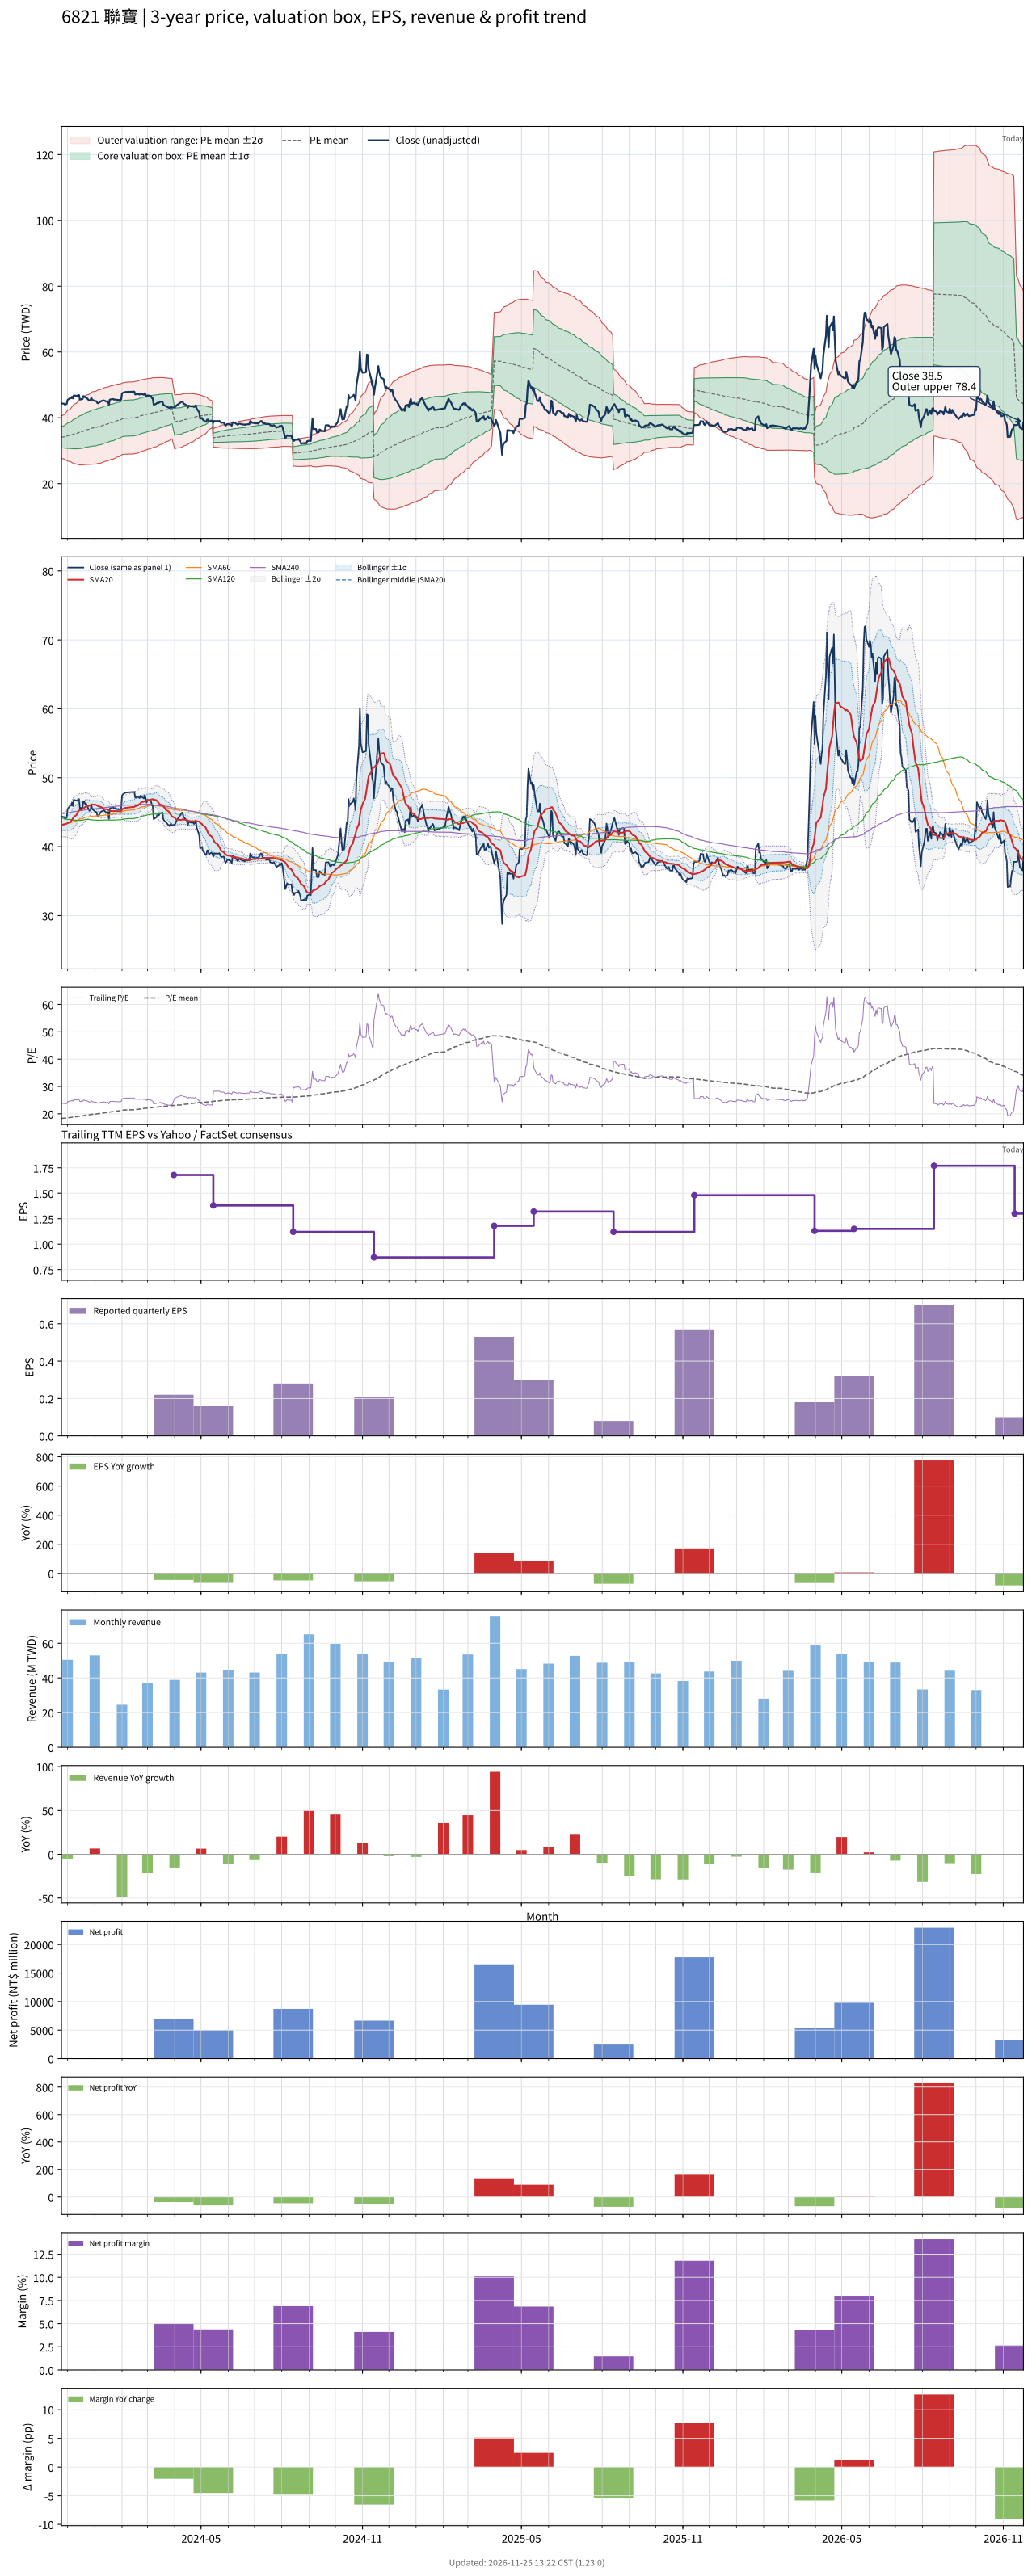

The data file committed next to this chart (first rows):
# chart-version: skill-stock-dynamic-val…
date, close, available_date, period_end, eps, ttm_eps, pe, pe_mean, pe_std, price_m2, price_m1, price_mean, price_p1, price_p2, forward_eps, forward_pe, forward_pe_mean, forward_pe_std, forward_price_m2, forward_price_m1, forward_price_mean, forward_price_p1, forward_price_p2, sma20
2023-11-24, 44.35, 2023-11-14, 2023-09-30, 0.46, 1.86, 23.84, 18.35, 1.743, 27.65, 30.89, 34.13, 37.38, 40.62, , , , , , , , , , 43.17
2023-11-27, 44.3, 2023-11-14, 2023-09-30, 0.46, 1.86, 23.82, 18.39, 1.812, 27.47, 30.84, 34.21, 37.58, 40.95, , , , , , , , , , 43.22
2023-11-28, 44, 2023-11-14, 2023-09-30, 0.46, 1.86, 23.66, 18.44, 1.875, 27.32, 30.8, 34.29, 37.78, 41.26, , , , , , , , , , 43.26
2023-11-29, 44.1, 2023-11-14, 2023-09-30, 0.46, 1.86, 23.71, 18.48, 1.935, 27.17, 30.77, 34.37, 37.97, 41.57, , , , , , , , , , 43.29
2023-11-30, 44.25, 2023-11-14, 2023-09-30, 0.46, 1.86, 23.79, 18.52, 1.995, 27.03, 30.74, 34.45, 38.16, 41.88, , , , , , , , , , 43.33
2023-12-01, 45.45, 2023-11-14, 2023-09-30, 0.46, 1.86, 24.44, 18.58, 2.066, 26.87, 30.71, 34.55, 38.4, 42.24, , , , , , , , , , 43.43
2023-12-04, 46, 2023-11-14, 2023-09-30, 0.46, 1.86, 24.73, 18.64, 2.137, 26.72, 30.7, 34.67, 38.65, 42.62, , , , , , , , , , 43.57
2023-12-05, 45.95, 2023-11-14, 2023-09-30, 0.46, 1.86, 24.7, 18.69, 2.208, 26.55, 30.66, 34.76, 38.87, 42.98, , , , , , , , , , 43.73
2023-12-06, 46.4, 2023-11-14, 2023-09-30, 0.46, 1.86, 24.95, 18.75, 2.279, 26.39, 30.63, 34.87, 39.11, 43.35, , , , , , , , , , 43.9
2023-12-07, 45.9, 2023-11-14, 2023-09-30, 0.46, 1.86, 24.68, 18.8, 2.342, 26.26, 30.61, 34.97, 39.33, 43.68, , , , , , , , , , 44.07
2023-12-08, 46.8, 2023-11-14, 2023-09-30, 0.46, 1.86, 25.16, 18.86, 2.413, 26.1, 30.59, 35.08, 39.57, 44.05, , , , , , , , , , 44.32
2023-12-11, 46.7, 2023-11-14, 2023-09-30, 0.46, 1.86, 25.11, 18.92, 2.477, 25.98, 30.58, 35.19, 39.8, 44.41, , , , , , , , , , 44.57
2023-12-12, 46.65, 2023-11-14, 2023-09-30, 0.46, 1.86, 25.08, 18.98, 2.536, 25.88, 30.59, 35.31, 40.03, 44.74, , , , , , , , , , 44.81
2023-12-13, 46.9, 2023-11-14, 2023-09-30, 0.46, 1.86, 25.22, 19.05, 2.594, 25.78, 30.61, 35.43, 40.26, 45.08, , , , , , , , , , 45.06
2023-12-14, 46.9, 2023-11-14, 2023-09-30, 0.46, 1.86, 25.22, 19.11, 2.651, 25.69, 30.62, 35.55, 40.48, 45.41, , , , , , , , , , 45.23
2023-12-15, 45.55, 2023-11-14, 2023-09-30, 0.46, 1.86, 24.49, 19.17, 2.689, 25.66, 30.66, 35.66, 40.67, 45.67, , , , , , , , , , 45.33
2023-12-18, 45.7, 2023-11-14, 2023-09-30, 0.46, 1.86, 24.57, 19.25, 2.715, 25.7, 30.75, 35.8, 40.85, 45.9, , , , , , , , , , 45.43
2023-12-19, 46.6, 2023-11-14, 2023-09-30, 0.46, 1.86, 25.05, 19.33, 2.746, 25.73, 30.84, 35.95, 41.06, 46.16, , , , , , , , , , 45.56
2023-12-20, 46.5, 2023-11-14, 2023-09-30, 0.46, 1.86, 25, 19.41, 2.771, 25.79, 30.94, 36.1, 41.25, 46.4, , , , , , , , , , 45.67
2023-12-21, 46.2, 2023-11-14, 2023-09-30, 0.46, 1.86, 24.84, 19.48, 2.799, 25.82, 31.02, 36.23, 41.44, 46.64, , , , , , , , , , 45.76
2023-12-22, 46.25, 2023-11-14, 2023-09-30, 0.46, 1.86, 24.87, 19.54, 2.832, 25.82, 31.08, 36.35, 41.62, 46.89, , , , , , , , , , 45.85
2023-12-25, 45.4, 2023-11-14, 2023-09-30, 0.46, 1.86, 24.41, 19.61, 2.851, 25.87, 31.17, 36.48, 41.78, 47.08, , , , , , , , , , 45.91
2023-12-26, 45.2, 2023-11-14, 2023-09-30, 0.46, 1.86, 24.3, 19.66, 2.879, 25.87, 31.22, 36.58, 41.93, 47.28, , , , , , , , , , 45.97
2023-12-27, 45.3, 2023-11-14, 2023-09-30, 0.46, 1.86, 24.35, 19.72, 2.907, 25.86, 31.26, 36.67, 42.08, 47.49, , , , , , , , , , 46.03
2023-12-28, 46.1, 2023-11-14, 2023-09-30, 0.46, 1.86, 24.78, 19.78, 2.936, 25.86, 31.32, 36.79, 42.25, 47.71, , , , , , , , , , 46.12
2023-12-29, 45.45, 2023-11-14, 2023-09-30, 0.46, 1.86, 24.44, 19.84, 2.956, 25.9, 31.4, 36.9, 42.4, 47.9, , , , , , , , , , 46.12
2024-01-02, 45.05, 2023-11-14, 2023-09-30, 0.46, 1.86, 24.22, 19.9, 2.973, 25.95, 31.48, 37.01, 42.54, 48.07, , , , , , , , , , 46.08
2024-01-03, 45, 2023-11-14, 2023-09-30, 0.46, 1.86, 24.19, 19.96, 2.987, 26.01, 31.56, 37.12, 42.67, 48.23, , , , , , , , , , 46.03
2024-01-04, 44.45, 2023-11-14, 2023-09-30, 0.46, 1.86, 23.9, 20.01, 2.995, 26.09, 31.66, 37.23, 42.8, 48.37, , , , , , , , , , 45.93
2024-01-05, 44.45, 2023-11-14, 2023-09-30, 0.46, 1.86, 23.9, 20.07, 3.002, 26.17, 31.75, 37.34, 42.92, 48.5, , , , , , , , , , 45.86
2024-01-08, 45.05, 2023-11-14, 2023-09-30, 0.46, 1.86, 24.22, 20.13, 3.01, 26.25, 31.85, 37.45, 43.05, 48.65, , , , , , , , , , 45.77
2024-01-09, 45.15, 2023-11-14, 2023-09-30, 0.46, 1.86, 24.27, 20.2, 3.013, 26.37, 31.97, 37.57, 43.18, 48.78, , , , , , , , , , 45.69
2024-01-10, 45.15, 2023-11-14, 2023-09-30, 0.46, 1.86, 24.27, 20.27, 3.012, 26.5, 32.1, 37.7, 43.3, 48.91, , , , , , , , , , 45.62
2024-01-11, 45.3, 2023-11-14, 2023-09-30, 0.46, 1.86, 24.35, 20.34, 3.013, 26.61, 32.22, 37.82, 43.43, 49.03, , , , , , , , , , 45.54
2024-01-12, 45.2, 2023-11-14, 2023-09-30, 0.46, 1.86, 24.3, 20.4, 3.013, 26.74, 32.34, 37.95, 43.55, 49.16, , , , , , , , , , 45.45
2024-01-15, 44.85, 2023-11-14, 2023-09-30, 0.46, 1.86, 24.11, 20.46, 3.011, 26.86, 32.46, 38.06, 43.66, 49.26, , , , , , , , , , 45.42
2024-01-16, 45, 2023-11-14, 2023-09-30, 0.46, 1.86, 24.19, 20.53, 3.012, 26.97, 32.57, 38.18, 43.78, 49.38, , , , , , , , , , 45.38
2024-01-17, 44, 2023-11-14, 2023-09-30, 0.46, 1.86, 23.66, 20.58, 3.007, 27.1, 32.69, 38.28, 43.87, 49.47, , , , , , , , , , 45.25
2024-01-18, 45.5, 2023-11-14, 2023-09-30, 0.46, 1.86, 24.46, 20.65, 3.008, 27.21, 32.81, 38.4, 43.99, 49.59, , , , , , , , , , 45.2
2024-01-19, 45.6, 2023-11-14, 2023-09-30, 0.46, 1.86, 24.52, 20.71, 3.009, 27.33, 32.92, 38.52, 44.11, 49.71, , , , , , , , , , 45.17
2024-01-22, 45.7, 2023-11-14, 2023-09-30, 0.46, 1.86, 24.57, 20.77, 3.009, 27.44, 33.04, 38.64, 44.23, 49.83, , , , , , , , , , 45.15
2024-01-23, 45.5, 2023-11-14, 2023-09-30, 0.46, 1.86, 24.46, 20.84, 3.006, 27.57, 33.16, 38.75, 44.34, 49.94, , , , , , , , , , 45.15
2024-01-24, 45.6, 2023-11-14, 2023-09-30, 0.46, 1.86, 24.52, 20.9, 2.998, 27.72, 33.3, 38.88, 44.45, 50.03, , , , , , , , , , 45.17
2024-01-25, 45.5, 2023-11-14, 2023-09-30, 0.46, 1.86, 24.46, 20.97, 2.989, 27.88, 33.44, 39, 44.56, 50.12, , , , , , , , , , 45.18
2024-01-26, 45.45, 2023-11-14, 2023-09-30, 0.46, 1.86, 24.44, 21.03, 2.979, 28.04, 33.58, 39.12, 44.66, 50.2, , , , , , , , , , 45.15
2024-01-29, 45.4, 2023-11-14, 2023-09-30, 0.46, 1.86, 24.41, 21.1, 2.966, 28.21, 33.73, 39.24, 44.76, 50.28, , , , , , , , , , 45.15
2024-01-30, 45.4, 2023-11-14, 2023-09-30, 0.46, 1.86, 24.41, 21.16, 2.95, 28.39, 33.88, 39.37, 44.85, 50.34, , , , , , , , , , 45.16
2024-01-31, 45.55, 2023-11-14, 2023-09-30, 0.46, 1.86, 24.49, 21.24, 2.925, 28.62, 34.06, 39.5, 44.94, 50.38, , , , , , , , , , 45.19
2024-02-01, 47.4, 2023-11-14, 2023-09-30, 0.46, 1.86, 25.48, 21.32, 2.91, 28.82, 34.23, 39.65, 45.06, 50.47, , , , , , , , , , 45.34
2024-02-02, 47.6, 2023-11-14, 2023-09-30, 0.46, 1.86, 25.59, 21.38, 2.923, 28.88, 34.32, 39.76, 45.2, 50.63, , , , , , , , , , 45.49
2024-02-05, 47.85, 2023-11-14, 2023-09-30, 0.46, 1.86, 25.73, 21.44, 2.936, 28.95, 34.41, 39.87, 45.33, 50.79, , , , , , , , , , 45.63
2024-02-15, 47.95, 2023-11-14, 2023-09-30, 0.46, 1.86, 25.78, 21.5, 2.945, 29.04, 34.52, 39.99, 45.47, 50.95, , , , , , , , , , 45.77
2024-02-16, 47.1, 2023-11-14, 2023-09-30, 0.46, 1.86, 25.32, 21.56, 2.948, 29.14, 34.62, 40.11, 45.59, 51.07, , , , , , , , , , 45.87
2024-02-19, 47.25, 2023-11-14, 2023-09-30, 0.46, 1.86, 25.4, 21.63, 2.947, 29.26, 34.74, 40.23, 45.71, 51.19, , , , , , , , , , 45.97
2024-02-20, 47.15, 2023-11-14, 2023-09-30, 0.46, 1.86, 25.35, 21.69, 2.944, 29.39, 34.87, 40.35, 45.82, 51.3, , , , , , , , , , 46.07
2024-02-21, 47.05, 2023-11-14, 2023-09-30, 0.46, 1.86, 25.3, 21.76, 2.936, 29.55, 35.01, 40.47, 45.93, 51.39, , , , , , , , , , 46.18
2024-02-22, 47.4, 2023-11-14, 2023-09-30, 0.46, 1.86, 25.48, 21.82, 2.93, 29.69, 35.14, 40.59, 46.04, 51.49, , , , , , , , , , 46.3
2024-02-23, 47.25, 2023-11-14, 2023-09-30, 0.46, 1.86, 25.4, 21.89, 2.923, 29.83, 35.27, 40.71, 46.15, 51.58, , , , , , , , , , 46.46
2024-02-26, 47, 2023-11-14, 2023-09-30, 0.46, 1.86, 25.27, 21.95, 2.915, 29.98, 35.4, 40.83, 46.25, 51.67, , , , , , , , , , 46.53
... 667 more rows
